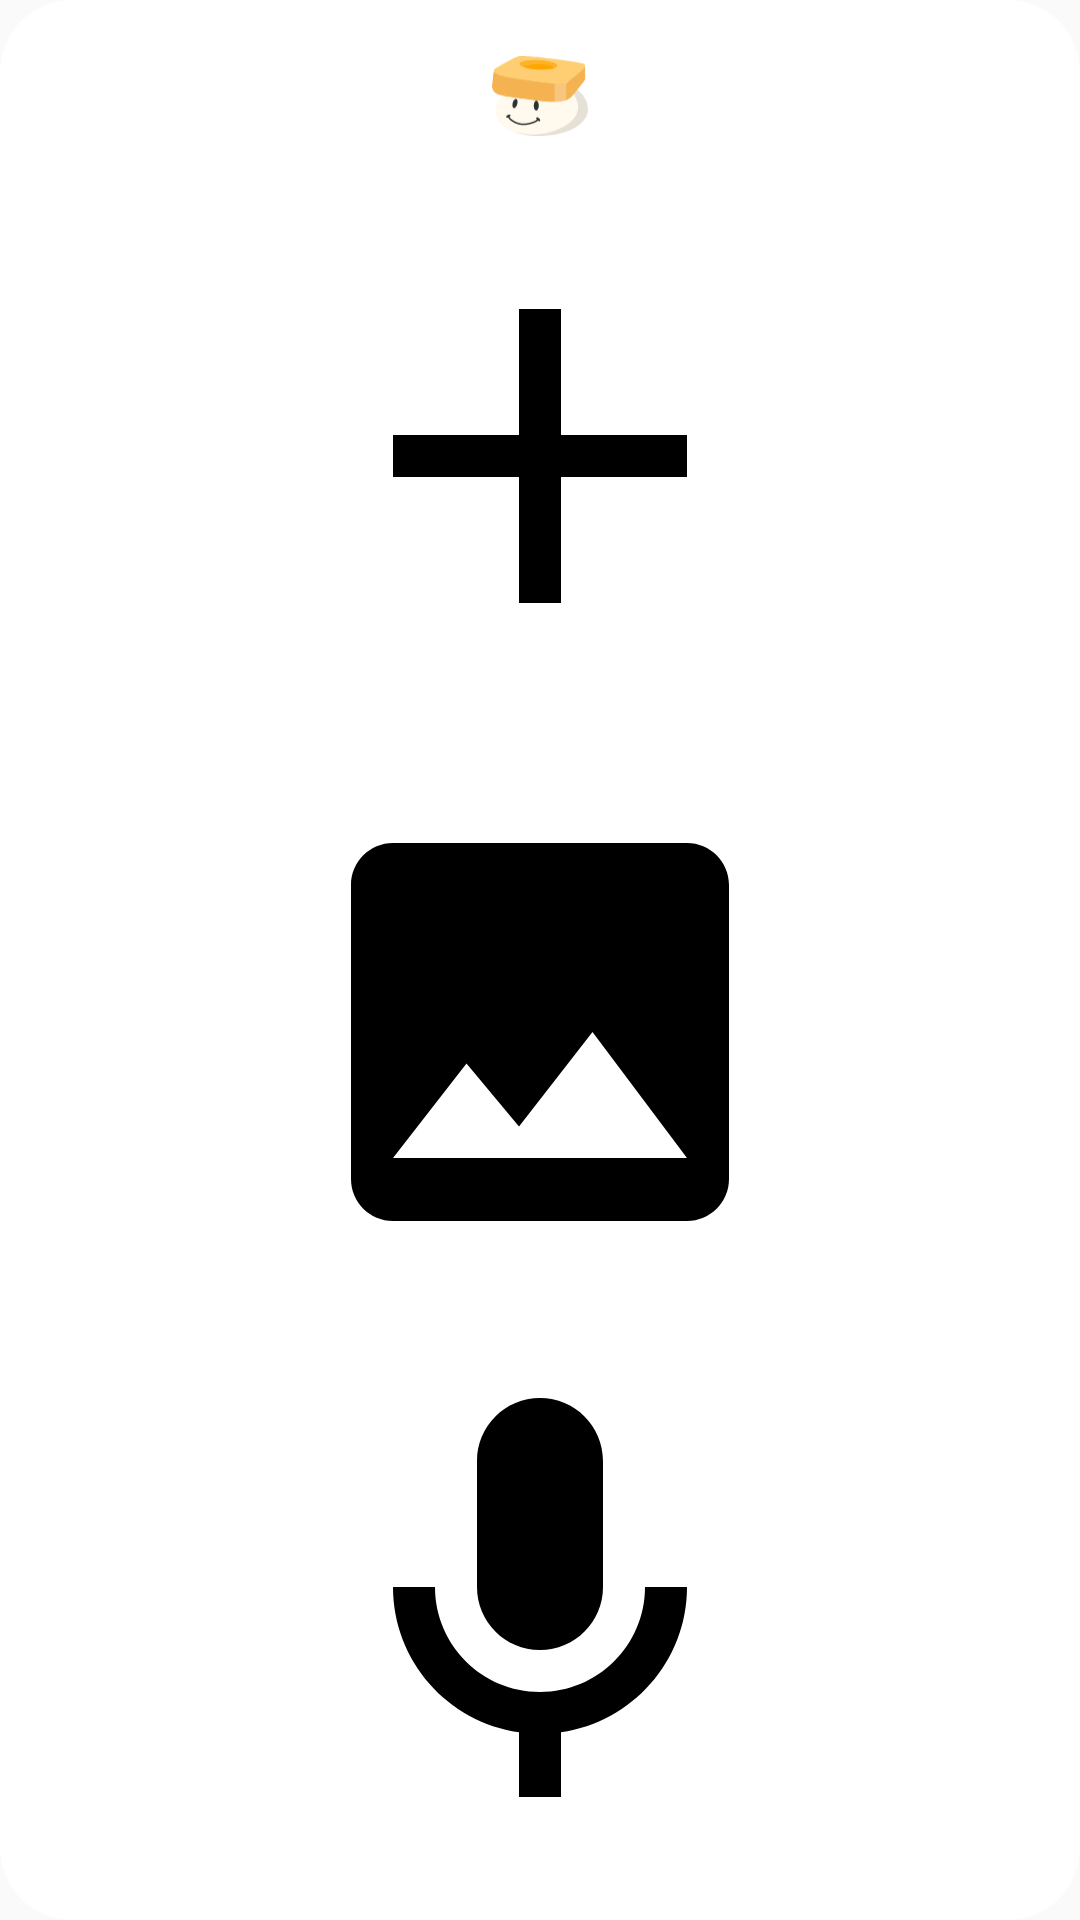

Here is an Android app screen rendered from its layout file. Give the layout XML and the strings, colors and styles it references.
<!-- AndroidManifest.xml: application theme Theme.TimeGem -->
<!-- res/layout/widget_quick_capture_tall.xml -->
<FrameLayout xmlns:android="http://schemas.android.com/apk/res/android" android:id="@+id/widget_root" android:layout_width="match_parent" android:layout_height="match_parent">
 <ImageView android:id="@+id/widget_background" android:layout_width="match_parent" android:layout_height="match_parent" android:src="@drawable/widget_background" android:scaleType="fitXY" android:importantForAccessibility="no" />
 <LinearLayout android:layout_width="match_parent" android:layout_height="match_parent" android:orientation="vertical" android:padding="8dp" android:gravity="center">
  <ImageView android:id="@+id/widget_mascot" android:layout_width="48dp" android:layout_height="48dp" android:padding="8dp" android:src="@drawable/ic_time_gem_logo" android:contentDescription="Open Time Gem" />
  <ImageButton android:id="@+id/widget_new" android:layout_width="match_parent" android:layout_height="0dp" android:layout_weight="1" android:minWidth="48dp" android:minHeight="48dp" android:padding="12dp" android:scaleType="fitCenter" android:src="@drawable/widget_add" android:contentDescription="New note" android:background="?android:attr/selectableItemBackgroundBorderless" />
<ImageButton android:id="@+id/widget_image" android:layout_width="match_parent" android:layout_height="0dp" android:layout_weight="1" android:minWidth="48dp" android:minHeight="48dp" android:padding="12dp" android:scaleType="fitCenter" android:src="@drawable/widget_image" android:contentDescription="Add image" android:background="?android:attr/selectableItemBackgroundBorderless" />
<ImageButton android:id="@+id/widget_audio" android:layout_width="match_parent" android:layout_height="0dp" android:layout_weight="1" android:minWidth="48dp" android:minHeight="48dp" android:padding="12dp" android:scaleType="fitCenter" android:src="@drawable/widget_mic" android:contentDescription="Add audio" android:background="?android:attr/selectableItemBackgroundBorderless" />

 </LinearLayout>
</FrameLayout>
<!-- resources referenced by this layout -->
<resources>
  <!-- drawable ic_time_gem_logo: vector/xml drawable (drawable, 5017 chars, omitted) -->
  <!-- drawable widget_add (drawable) -->
  <vector xmlns:android="http://schemas.android.com/apk/res/android" android:width="24dp" android:height="24dp" android:viewportWidth="24" android:viewportHeight="24"><path android:fillColor="#FF000000" android:pathData="M19,13H13V19H11V13H5V11H11V5H13V11H19Z" /></vector>
  <!-- drawable widget_background (drawable) -->
  <shape xmlns:android="http://schemas.android.com/apk/res/android" android:shape="rectangle"><solid android:color="#FFFFFFFF" /><corners android:radius="24dp" /></shape>
  <!-- drawable widget_image (drawable) -->
  <vector xmlns:android="http://schemas.android.com/apk/res/android" android:width="24dp" android:height="24dp" android:viewportWidth="24" android:viewportHeight="24"><path android:fillColor="#FF000000" android:pathData="M21,19V5C21,3.9 20.1,3 19,3H5C3.9,3 3,3.9 3,5V19C3,20.1 3.9,21 5,21H19C20.1,21 21,20.1 21,19ZM8.5,13.5L11,16.5L14.5,12L19,18H5Z" /></vector>
  <!-- drawable widget_mic (drawable) -->
  <vector xmlns:android="http://schemas.android.com/apk/res/android" android:width="24dp" android:height="24dp" android:viewportWidth="24" android:viewportHeight="24"><path android:fillColor="#FF000000" android:pathData="M12,14C13.66,14 15,12.66 15,11V5C15,3.34 13.66,2 12,2C10.34,2 9,3.34 9,5V11C9,12.66 10.34,14 12,14ZM17,11C17,13.76 14.76,16 12,16C9.24,16 7,13.76 7,11H5C5,14.53 7.61,17.43 11,17.92V21H13V17.92C16.39,17.43 19,14.53 19,11Z" /></vector>
  <style name="Theme.TimeGem" parent="android:Theme.Material.Light.NoActionBar" />
</resources>
